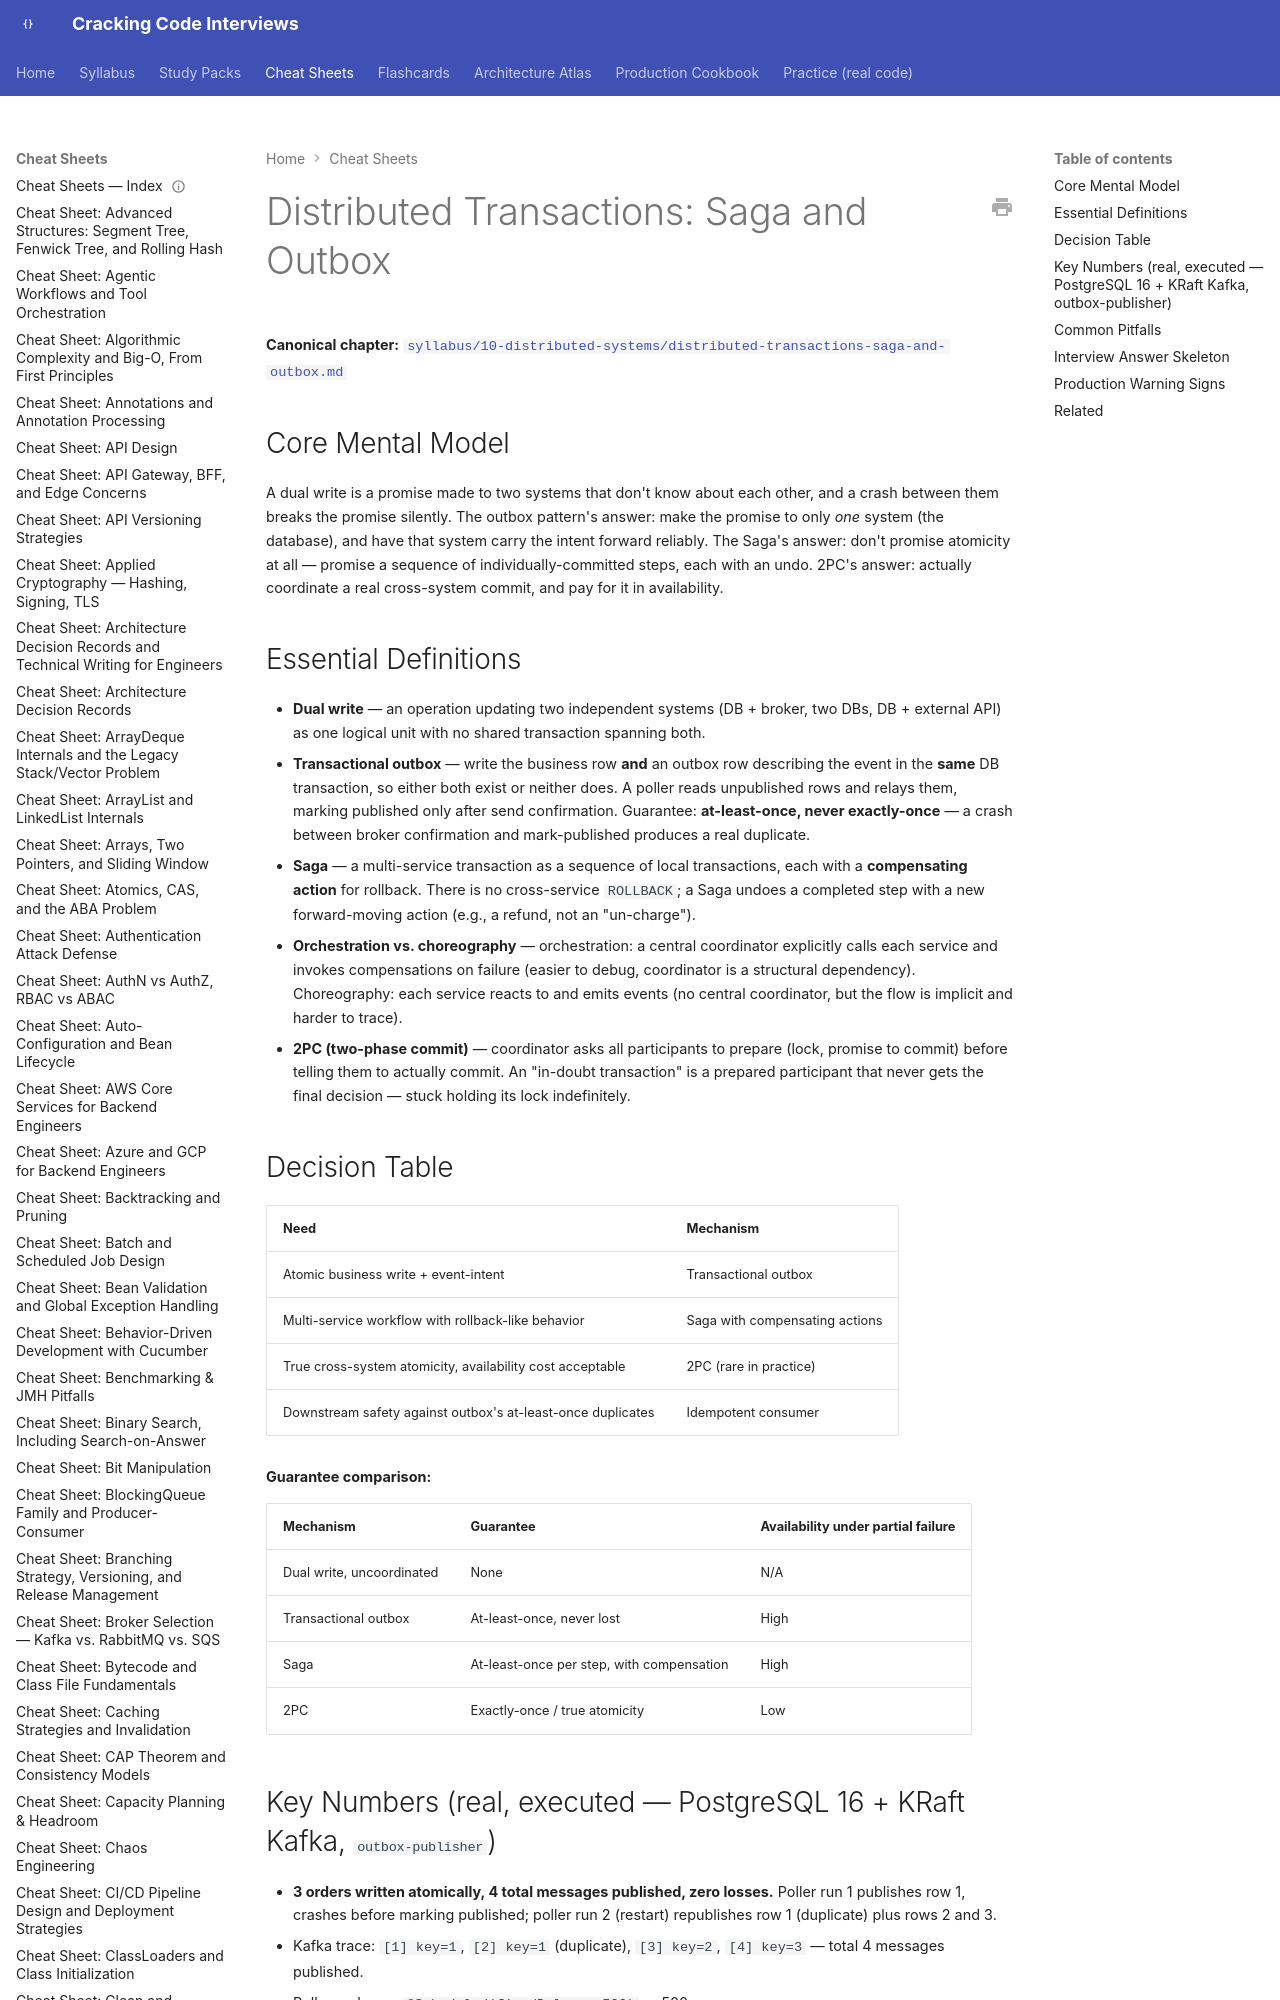

repository: JuanMelendres/cracking-code-interviews · page: cheat-sheets/distributed-transactions-saga-and-outbox/index.html · generator: mkdocs

---
title: "Cheat Sheet: Distributed Transactions — Saga and Outbox"
slug: distributed-transactions-saga-and-outbox
document_type: cheat-sheet
domain: system-design
topic_id: T-618
canonical: ../syllabus/10-distributed-systems/distributed-transactions-saga-and-outbox.md
last_updated: 2026-08-03
---

# Distributed Transactions: Saga and Outbox

**Canonical chapter:** [`syllabus/10-distributed-systems/distributed-transactions-saga-and-outbox.md`](../syllabus/10-distributed-systems/distributed-transactions-saga-and-outbox.md)
